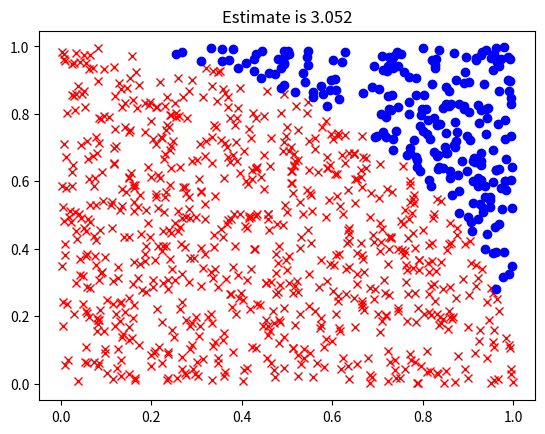

Recreate this plot in Python.
#Monte Carlo Simulation Example
#Estimate Pi
def estimate_pi(nsamples):
    xval = []
    yval = []
    sqx = []
    sqy = []   
    inc = 0 #inside the circle
    for i in range(nsamples):
        #Assume a unit circle
        x = random.uniform(0,1)
        y = random.uniform(0,1)
        if (x**2 + y**2) <= 1:
            inc = inc + 1
            xval.append(x)
            yval.append(y)
        else:
            sqx.append(x)
            sqy.append(y)
            
    pi_estimate = 4 * (float(inc)/nsamples)
    
    return pi_estimate, xval, yval, sqx, sqy


if __name__ == "__main__":

    import math
    import random
    
    ans, xvals, yvals, sqxs, sqys = estimate_pi(1000)
    print(ans)

    import matplotlib.pyplot as plt 

    plt.plot(xvals, yvals, 'rx')
    plt.plot(sqxs, sqys, 'bo')
    plt.title('Estimate is ' + str(ans))
    plt.show()

